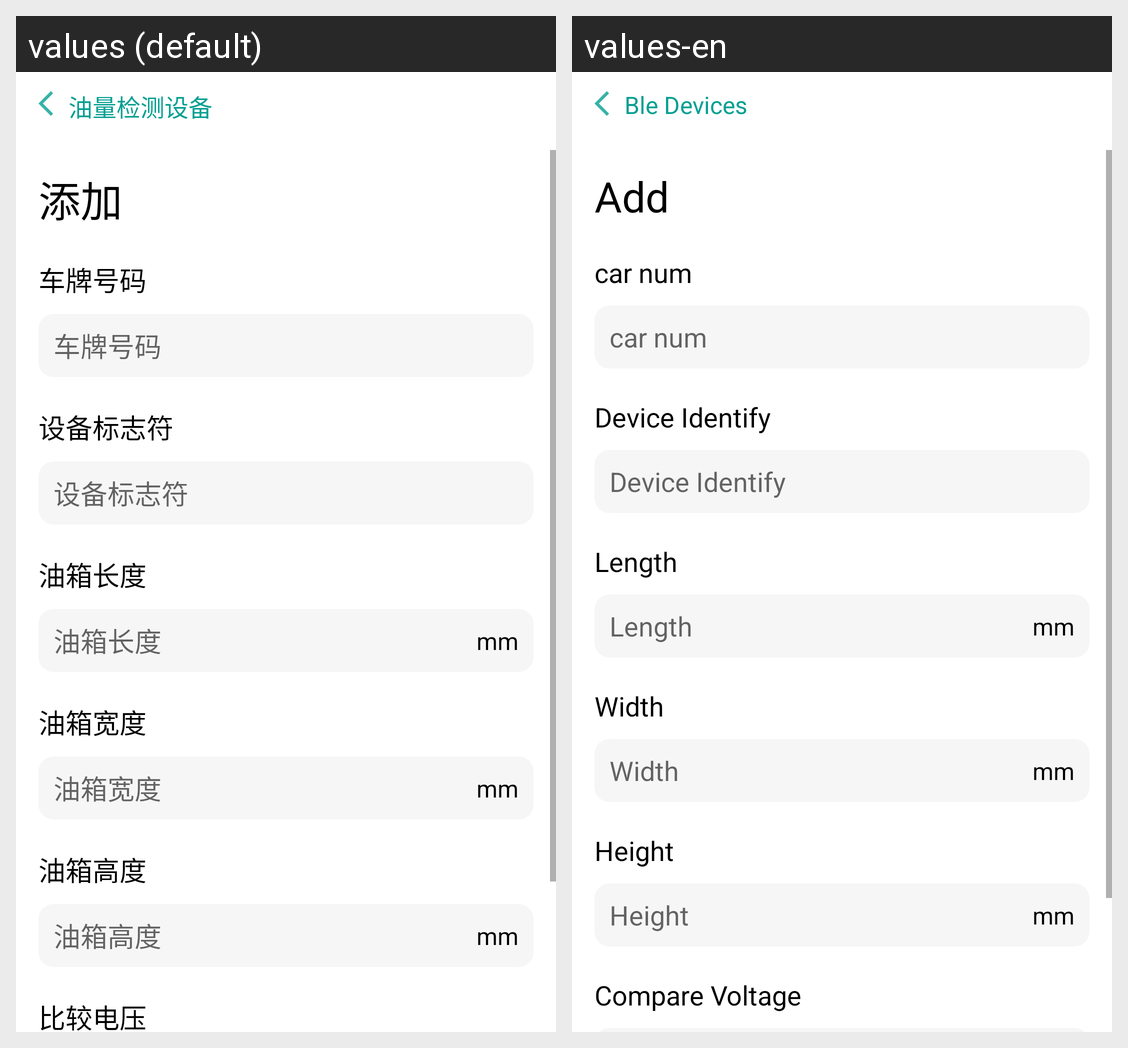

The same Android screen rendered under two of its app's locales, left to right. List the strings drawn on it with the default value and each locale's translation.
Android screen res/layout/fragment_device_info.xml rendered under 2 locales, left to right: values (default), values-en. Device: Nexus 5 (rendered at 1080×1920; each locale shown at half size, 540×960, under a caption strip naming it); theme Theme.OilChecker.
Strings drawn on this screen, with the default value and each locale's value (text and hints the layout hard-codes, and strings that could not be matched under every locale, appear in the picture but are not listed):

ble_device
  values: 油量检测设备
  values-en: Ble Devices

add
  values: 添加
  values-en: Add

car_num
  values: 车牌号码
  values-en: car num

identify
  values: 设备标志符
  values-en: Device Identify

length
  values: 油箱长度
  values-en: Length

width
  values: 油箱宽度
  values-en: Width

height
  values: 油箱高度
  values-en: Height

comparison_voltage
  values: 比较电压
  values-en: Compare Voltage
